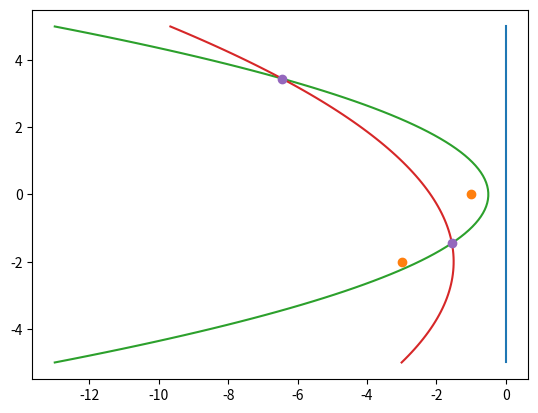

This chart was generated by the following Python code:
#!/usr/bin/env python3
# -*- coding: utf-8 -*-
"""
Created on Fri Oct 29 10:12:36 2021

[redacted]

"""

import numpy as np

def smoothstep(t):
    return t * t * (3. - 2. * t)

def lerp(t, a, b):
    return a + t * (b - a)

# ===========================================================================
# Perlin class

class Perlin():
    
    CONTRAST = [2.60, 1.50, 1.55, 1.70]
    
    def __init__(self, ndim, amp=1000, scale=1., contrast=1., seed=None):
        
        if seed is not None:
            np.random.seed(seed)
        
        self.ndim     = np.clip(ndim, 1, 4)
        self.amp      = np.clip(amp, 1, 1000000)
        self.contrast = contrast
        self.scale    = scale
        self.raw_     = False
        
        # ---------------------------------------------------------------------------
        # Generate random vectors
        
        if self.ndim == 1:
            self.vects = np.random.uniform(-1, 1, (self.amp, 1))
        
        elif self.ndim == 2:
            ratio = 4/np.pi
            
        elif self.ndim == 3:
            ratio = 6/np.pi
            
        else:
            ratio = 32/np.pi/np.pi
            
        if self.ndim > 1:
            
            ratio *= 1.2

            self.vects = np.empty((0, self.ndim), float)
            while len(self.vects) != self.amp:
                
                n = self.amp - len(self.vects)
                
                vs = np.random.uniform(-1, 1, (int(n*ratio), self.ndim))
                ns = np.linalg.norm(vs, axis=-1)
                sel = ns <= 1
                
                vs = (vs[sel] / np.expand_dims(ns[sel], axis=-1))[:n]
                self.vects = np.append(self.vects, vs, axis=0)
                
    # ===========================================================================
    # Noisy curve
    
    @classmethod
    def Curve(self, amp=1000, scale=1., contrast=1., seed=None):
        perlin = Perlin(1, amp=amp, scale=scale, contrast=contrast, seed=seed)
        return lambda x: perlin.noise(x)
                
    # ===========================================================================
    # Noisy 2D map
    
    @classmethod
    def Map2D(self, amp=1000, scale=1., contrast=1., seed=None):

        perlin = Perlin(2, amp=amp, scale=scale, contrast=contrast, seed=seed)

        def map2d(x0=0., y0=0., x1=10., y1=10., shape=(100, 100)):
            return perlin.noise_map(P0=(x0, y0), P1=(x1, y1), shape=shape)

        return map2d
    
    # ===========================================================================
    # Noisy 3D map
    
    @classmethod
    def Map3D(self, amp=1000, scale=1., contrast=1., seed=None):

        perlin = Perlin(3, amp=amp, scale=scale, contrast=contrast, seed=seed)

        def map3d(x0=0., y0=0., x1=10., y1=10., z=0., shape=(100, 100)):
            return perlin.noise_map(P0=(x0, y0, z), P1=(x1, y1, z), shape=shape + (1,)).reshape(shape)

        return map3d
    
    # ===========================================================================
    # Noisy 4D map
    
    @classmethod
    def Map4D(self, amp=1000, scale=1., contrast=1., seed=None):

        perlin = Perlin(4, amp=amp, scale=scale, contrast=contrast, seed=seed)

        def map3d(x0=0., y0=0., x1=10., y1=10., z=0., w=0., shape=(100, 100)):
            return perlin.noise_map(P0=(x0, y0, z, w), P1=(x1, y1, z, w), shape=shape + (1, 1)).reshape(shape)

        return map3d
    
                
    # ===========================================================================
    # The grid vectors
    
    def grid_vectors(self, boxes):
        boxes_values = [1093, 1097, 1103, 1109][:self.ndim]
        coord_values = [7, 11, 13, 17][:self.ndim]
        return self.vects[
                    np.sum((79000177*np.sin(boxes*boxes_values)).astype(int)*coord_values, axis=-1) % self.amp      
                ]
    
    # ===========================================================================
    # Apply the contrats
    
    def apply_contrast(self, noise):
        cst = Perlin.CONTRAST[self.ndim-1] / max(0.00001, self.contrast)
        return np.clip((noise + cst) / (2*cst), 0, 1)
    
    # ===========================================================================
    # Compute the noise within a box
    # The box, and its assocated vectors, is computed by the caller
    # - points  : coordinates relative to the first corner
    # - vectors : vectors at the corners
    # NOT TESTED
        
    def box_noise_(self, points, vectors):
        
        # ---------------------------------------------------------------------------
        # The number of corners
        
        shape = np.shape(points)[:-1]
        
        # ---------------------------------------------------------------------------
        # Compute the dots
        
        dots = np.dot(points, vectors)
        
        # ---------------------------------------------------------------------------
        # Smooth step

        pts = smoothstep(points)
        
        # ---------------------------------------------------------------------------
        # Linear extrapolation

        if self.ndim >= 4:
            dots = dots[..., 0] + np.reshape(pts[..., 3], shape + (1, 1, 1))*(dots[..., 1] - dots[..., 0])
        
        if self.ndim >= 3:
            dots = dots[..., 0] + np.reshape(pts[..., 2], shape + (1, 1))*(dots[..., 1] - dots[..., 0])
        
        if self.ndim >= 2:
            dots = dots[..., 0] + np.reshape(pts[..., 1], shape + (1,))*(dots[..., 1] - dots[..., 0])
            
            
        dots = dots[..., 0] + pts[..., 0]*(dots[..., 1] - dots[..., 0])
        
        return dots
        

    # ===========================================================================
    # Compute the noise on any array of points
        
    def noise(self, points):
        
        # ---------------------------------------------------------------------------
        # Compute the shape of points
        
        shape = np.shape(points)
        
        if self.ndim == 1:
            if shape == ():
                return self.noise([points])[0]
        else:
            if len(shape) == 1:
                return self.noise([points])[0]
            shape = shape[:-1]
            
        # Work with a linear array of vectors of dimenion ndim
            
        count = np.product(shape)
        pts = np.reshape(points, (count, self.ndim))*self.scale
        
        # ---------------------------------------------------------------------------
        # The corners   
        # The points are places in cells, or boxes. The boxes have nc corners.
        # Each corner has ndim coordinates. These coordinates are used both:
        # - to get the random vector associated to it
        # - to compute the dot product with the points
        #
        # shape : (count, nc, ndim)
        # 1 : (count,  1, 1)
        # 2 : (count,  4, 2)
        # 3 : (count,  8, 3)
        # 4 : (count, 16, 4)

        nc = 2**self.ndim
        boxes   = np.zeros((count, nc, self.ndim), int)
        boxes[:] = np.floor(pts).astype(int).reshape(count, 1, self.ndim)
        
        if self.ndim == 1:
            boxes[:, 1, 0] += 1
            
        elif self.ndim == 2:
            boxes[:, [1, 3], 0] += 1
            boxes[:, [2, 3], 1] += 1
            
        elif self.ndim == 3:
            boxes[:, [1, 3, 5, 7], 0] += 1
            boxes[:, [2, 3, 6, 7], 1] += 1
            boxes[:, [4, 5, 6, 7], 2] += 1
            
        else:
            boxes[:, [1, 3,  5,  7,  9, 11, 13, 15], 0] += 1
            boxes[:, [2, 3,  6,  7, 10, 11, 14, 15], 1] += 1
            boxes[:, [4, 5,  6,  7, 12, 13, 14, 15], 2] += 1
            boxes[:, [8, 9, 10, 11, 12, 13, 14, 15], 3] += 1
            
        # ---------------------------------------------------------------------------
        # Compute the index on to the vectors array
        # The coordinates tuples are used to compute an index with the (0, amp)
        # This allows to get a big number of vectors without looking a dictionary
        #
        # The vectors shape is (count, nc, ndim) as for boxes
        
        vectors = self.grid_vectors(boxes)
        
        # ---------------------------------------------------------------------------
        # The dots are computed using numpy function.
        # We have one scalar per corner
        # dots shape: (count, nc)
        # 1 : (count,  1)
        # 2 : (count,  4)
        # 3 : (count,  8)
        # 4 : (count, 16)
        
        dots = np.einsum('...i,...i', np.reshape(pts, (count, 1, self.ndim)) - boxes, vectors)
        
        # ---------------------------------------------------------------------------
        # Linear extrapolation along the dimensions
        # The dots shape is divided by two at each loop. 
        # Starting by the highest dimension allows to have simpler indices

        lerp_i = [
                [[0], [1]],
                [[0, 1], [2, 3]],
                [[0, 1, 2, 3], [4, 5, 6, 7]],
                [[0, 1, 2, 3, 4, 5, 6, 7], [8, 9, 10, 11, 12, 13, 14, 15]],
            ]
        
        # ------------------------------------------------------------------------------------------
        # We need to coordinates relative to the first corner of the box
        # Since it will be used to multiply vectors, let's reshape it once
        
        pts = np.reshape(smoothstep(pts-boxes[:, 0]), (count, 1, self.ndim))
        for d in reversed(range(self.ndim)):
            dots = dots[:, lerp_i[d][0]] + pts[..., d]*(dots[:, lerp_i[d][1]] - dots[:, lerp_i[d][0]])

        # ------------------------------------------------------------------------------------------
        # Return with contrast
        
        if self.raw_:
            return np.reshape(dots, shape)
        else:
            return np.reshape(self.apply_contrast(dots), shape)
    
    # ===========================================================================
    # Compute the contrats
    
    def get_amplitude(self, count=1000000):

        self.raw_ = True
        pts = np.random.uniform(-10.87, 10.87, (count, self.ndim))
        noise = self.noise(pts)
        self.raw_ = False
        
        vmin = np.min(noise)
        vmax = np.max(noise)
        vavg = np.average(noise)
        ratio = 1/max(1/np.min(noise), np.max(noise))
        
        print(f"Dimension {self.ndim}: min={vmin:.3f}, max={vmax:.3f}, avg={vavg:.3f}, ratio={ratio:.2f}")
        
        return vmin, vmax, vavg, ratio
    
    # ===========================================================================
    # Grid coordinates
    
    def grid(self, P0=0, P1=0, shape=(100, 100, 10, 10)):
        
        if self.ndim == 1:
            return np.linspace(P0, P1, shape[0] if hasattr(shape, '__len__') else shape)
        
        shape = shape[:self.ndim]
        
        if np.product(shape) > 100000000:
            if self.ndim == 2:
                shape = (10000, 10000)
            elif self.ndim == 3:
                shape = (1000, 1000, 100)
            else:
                shape = (1000, 1000, 10, 10)
                
        grid = np.empty(shape + (self.ndim,), float)
        
        v0 = np.zeros(self.ndim)
        v1 = np.zeros(self.ndim)
        v0[:] = P0
        v1[:] = P1
                
        xres = shape[0]
        yres = shape[1]
        if self.ndim > 2: zres = shape[2]
        if self.ndim > 3: wres = shape[3]
        
        if self.ndim == 2:
            grid[np.arange(xres), :, 0] = np.reshape(np.linspace(v0[0], v1[0], xres), (xres, 1))
            grid[np.arange(xres), :, 1] = np.linspace(v0[1], v1[1], yres)
            
        elif self.ndim == 3:
            grid[np.arange(xres), ..., 0] = np.reshape(np.linspace(v0[0], v1[0], xres), (xres, 1, 1))
            grid[np.arange(xres), ..., 1] = np.reshape(np.linspace(v0[1], v1[1], yres), (1, yres, 1))
            grid[np.arange(xres), ..., 2] = np.reshape(np.linspace(v0[2], v1[2], zres), (1, 1, zres))
            
        else:
            grid[np.arange(xres), ..., 0] = np.reshape(np.linspace(v0[0], v1[0], xres), (xres, 1, 1, 1))
            grid[np.arange(xres), ..., 1] = np.reshape(np.linspace(v0[1], v1[1], yres), (1, yres, 1, 1))
            grid[np.arange(xres), ..., 2] = np.reshape(np.linspace(v0[2], v1[2], zres), (1, 1, zres, 1))
            grid[np.arange(xres), ..., 3] = np.reshape(np.linspace(v0[3], v1[3], wres), (1, 1, 1, wres))
        
        return grid
    
    # ===========================================================================
    # Plot
    
    def noise_map(self, P0=0, P1=0, shape=(100, 100, 10, 10)):
        return self.noise(self.grid(P0, P1, shape))
    
    # ===========================================================================
    # Plot
    
    def plot(self, noise, z=0, w=0, title=None):
        
        import matplotlib.pyplot as plt
        fig, ax = plt.subplots()
        
        n = len(noise)
        img = np.zeros((n, n, 3), float)
        
        if self.ndim == 1:
            img[:] = np.reshape(noise, (n, 1))
            
            ax.plot(np.linspace(0, n, n), img[0, :, 0])
            
        elif self.ndim == 2:
            img[:] = np.reshape(noise, (n, n, 1))
            
        elif self.ndim == 3:
            for i in range(3):
                img[..., i] = noise[..., min(z+i, np.shape(noise)[2]-1)]
            
        elif self.ndim == 4:
            for i in range(3):
                img[..., i] = noise[..., z, min(w+i, np.shape(noise)[3]-1)]


        if self.ndim > 1:
            ax.imshow(img)
        if title is None: title = f"dim {self.ndim} shape {np.shape(noise)}"
        plt.title(title)
        plt.show()  
        
    # ===========================================================================
    # Demo
    
    def demo(self, shape=None, scale=1):
        import time
        
        if shape is None:
            if self.ndim == 1:
                shape = (1024,)
            elif self.ndim == 2:
                shape = (1024, 1024)
            elif self.ndim == 3:
                shape = (1024, 1024, 3)
            else:
                shape = (512, 512, 3, 3)
                
        self.scale = scale
                
        t0 = time.time()
        noise = self.noise_map(0, 1, shape)
        t = time.time() - t0
        
        self.plot(noise, title=f"dim: {self.ndim}, shape: {shape}, time: {t:.2f}")
        
    @staticmethod
    def Demos(scale=1, contrast=1):
        
        import matplotlib.pyplot as plt
        
        # ----- Curve 1D
        
        x = np.linspace(0, 10, 2000)
        noise = Perlin.Curve(scale=scale, contrast=contrast)
        y = noise(x)
        
        fig, ax = plt.subplots()
        ax.plot(x, y)
        plt.title("Curve")
        plt.show()
        
        # ----- Map 2D
        
        map2 = Perlin.Map2D(scale=scale, contrast=contrast)
        uv = map2()
        
        fig, ax = plt.subplots()
        ax.imshow(uv)
        plt.title("Map 2D")
        plt.show()
        
        # ----- Map 3D
        
        map3 = Perlin.Map3D(scale=scale, contrast=contrast)
        for z in range(10):
            fig, ax = plt.subplots()
            ax.imshow(map3(z=z/10))
            plt.title(f"Map 3D - Image {z}")
            plt.show()
        
        # ----- Map 4D
        
        map4 = Perlin.Map4D(scale=scale, contrast=contrast)
        for z in range(10):
            fig, ax = plt.subplots()
            ax.imshow(map4(z=z/10))
            plt.title(f"Map 4D - Image {z} z")
            plt.show()
        
        for z in range(10):
            fig, ax = plt.subplots()
            ax.imshow(map4(w=z/10))
            plt.title(f"Map 4D - Image {z} w")
            plt.show()
            
# ===========================================================================
# Voronoi class

class Voronoi():
    def __init__(self, scale=1., seed=None):
        
        if seed is not None:
            np.random.seed(seed)
            
        self.scale = scale
        count = 10

        self.xs = np.random.uniform(0., 1., count)
        self.ys = np.random.uniform(0., 1., count)
        
        self.segments =[]
        
        # ---------------------------------------------------------------------------
        # Parabola between a focal and a leading line
        # The line is vertical at x = l
        # The distance to a point left to the line is : (l-x)
        # The point is at coordinate (x0, y0)
        # Distance to the point is sqrt((x-x0)^2 + (y-y0)^2)
        # A point M is equidistant when:
        # (x-x0)^2 + (y-y0)^2 = (l-x)^2
        # y^2 - 2(x0 - l)x - 2y0y + x0^2 + y0^2 - l^2 = 0 
        # x = (y^2 - 2y0y + K)/2/(x0-l)
        # with K = x0^2 + y0^2 - l^2)
        
        # ---------------------------------------------------------------------------
        # Parabola coefficients
 
        def p_abc(pt, ln):
            a = 1/(pt[0] - ln)
            b = -pt[1]*a
            a /= 2
            c = (pt[0]**2 + pt[1]**2 - ln**2)*a
            return (a, b, c)
        
        # ---------------------------------------------------------------------------
        # parabola value

        def parabola(abc, x):
            return x**2*abc[0] + x*abc[1] + abc[2]
        
        # ---------------------------------------------------------------------------
        # Intersection of two parabolas

        def intersect(abc0, abc1):
            
            k = 2/(abc1[1] - abc0[1]) # 1/b'

            a = (abc1[0] - abc0[0])*k
            c = (abc1[2] - abc0[2])*k
            
            D = 1 - a*c
            d = np.sqrt(D)
            
            y0 = (-1 - d)/a
            y1 = (-1 + d)/a
            
            return (parabola(abc0, y0), y0), (parabola(abc0, y1), y1)

        
        pt0 = (-1., 0)
        pt1 = (-3., -2)
        ln = 0.
        
        y = np.linspace(-5, 5, 100)
        
        abc0 = p_abc(pt0, ln)
        abc1 = p_abc(pt1, ln)
        abc0 = p_abc(pt0, ln)
        x0 = parabola(abc0, y)
        x1 = parabola(abc1, y)
        
        ip0, ip1 =  intersect(abc0, abc1)
        
        import matplotlib.pyplot as plt
        fig, ax = plt.subplots()
        
        ax.plot([ln, ln], [-5, 5])
        ax.plot([pt0[0], pt1[0]], [pt0[1], pt1[1]], 'o')
        ax.plot(x0, y)
        ax.plot(x1, y)
        ax.plot([ip0[0], ip1[0]], [ip0[1], ip1[1]], 'o')
        
        plt.show()
        
    def distance(self, points):
        
        shape = np.shape(points)
        pts   = np.array(points, float)*self.scale
        
        count = len(self.xs)


Voronoi()    
            


#Perlin.Demos()

